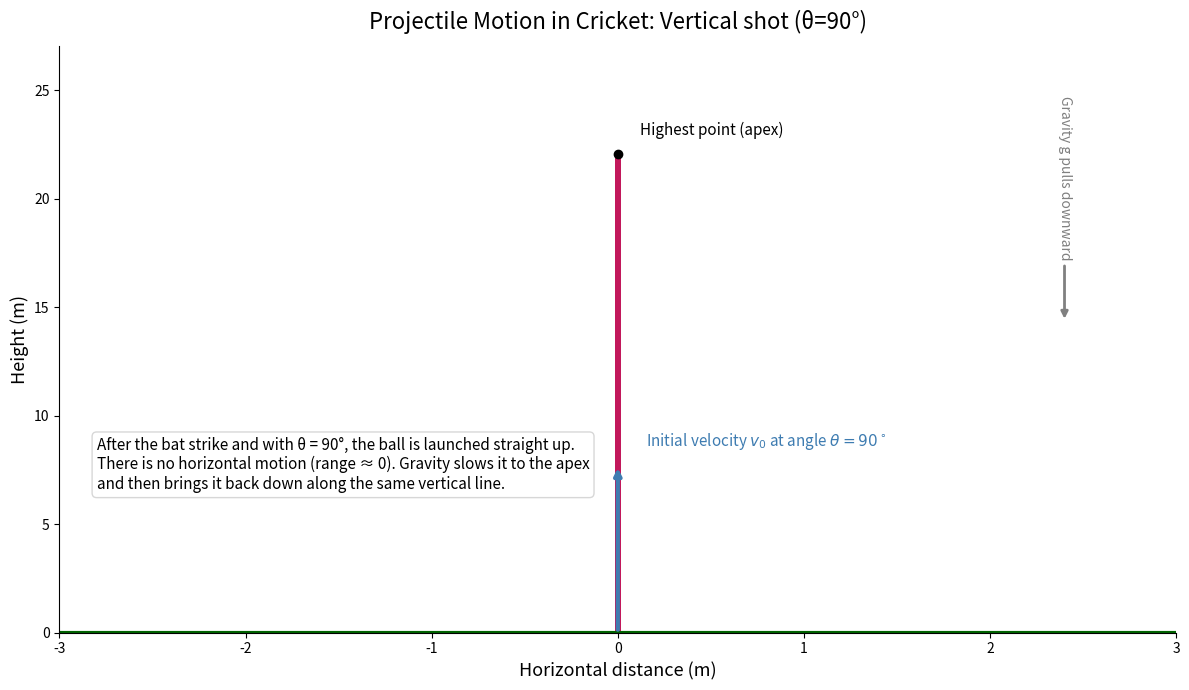

Source code (Python):
import numpy as np
import matplotlib
matplotlib.use("Agg")
import matplotlib.pyplot as plt

# Parameters for vertical launch (theta = 90 degrees)
g = 9.81  # m/s^2
v0 = 20.8  # m/s, chosen to give an apex around ~22 m like the original figure
theta_deg = 90.0
theta = np.deg2rad(theta_deg)

# Time of flight and trajectory
t_flight = 2 * v0 * np.sin(theta) / g
t = np.linspace(0, t_flight, 400)
x = np.zeros_like(t)  # cos(90°) = 0, so no horizontal motion
y = v0 * np.sin(theta) * t - 0.5 * g * t**2
y = np.maximum(y, 0)  # keep above ground

# Apex
t_apex = v0 * np.sin(theta) / g
x_apex = 0.0
y_apex = v0 * np.sin(theta) * t_apex - 0.5 * g * t_apex**2

# Figure
fig, ax = plt.subplots(figsize=(12, 7))

# Projectile path (vertical line)
ax.plot(x, y, color="#C2185B", lw=4, solid_capstyle="round", label="Ball trajectory (θ=90°)")

# Apex marker and label
ax.plot(x_apex, y_apex, "ko", ms=6)
ax.text(x_apex + 0.12, y_apex + 0.7, "Highest point (apex)", ha="left", va="bottom", fontsize=11)

# Initial velocity arrow straight up
ax.annotate("", xy=(0, min(8, y_apex*0.35)), xytext=(0, 0),
            arrowprops=dict(arrowstyle='-|>', lw=3, color="#3E7CB1"))
ax.text(0.15, min(8.5, y_apex*0.35 + 0.6), r"Initial velocity $v_0$ at angle $\theta = 90^\circ$",
        color="#3E7CB1", fontsize=11, va="bottom")

# Gravity arrow on the right side
x_right = 2.4
ax.annotate("Gravity g pulls downward", xy=(x_right, y_apex*0.65), xytext=(x_right, y_apex*0.95),
            arrowprops=dict(arrowstyle='-|>', color='gray', lw=2), ha='center', va='center', color='gray', rotation=270)

# Ground line
x_min, x_max = -3.0, 3.0
ax.hlines(0, x_min, x_max, colors='darkgreen', lw=3)

# Axes and labels
ax.set_xlim(x_min, x_max)
ax.set_ylim(0, max(26.0, float(y_apex) + 5.0))
ax.set_xlabel("Horizontal distance (m)", fontsize=13)
ax.set_ylabel("Height (m)", fontsize=13)
ax.set_title("Projectile Motion in Cricket: Vertical shot (θ=90°)", fontsize=16, pad=12)

# Explanatory text box
explain_text = (
    "After the bat strike and with θ = 90°, the ball is launched straight up.\n"
    "There is no horizontal motion (range ≈ 0). Gravity slows it to the apex\n"
    "and then brings it back down along the same vertical line."
)
ax.text(x_min + 0.2, y_apex * 0.30, explain_text, fontsize=11,
        bbox=dict(boxstyle='round', facecolor='white', alpha=0.9, edgecolor='lightgray'))

# Tidy spines
for spine in ['top', 'right']:
    ax.spines[spine].set_visible(False)

fig.tight_layout()
fig.savefig("projectile_cricket_slide1_modified.png", dpi=200, bbox_inches="tight")
